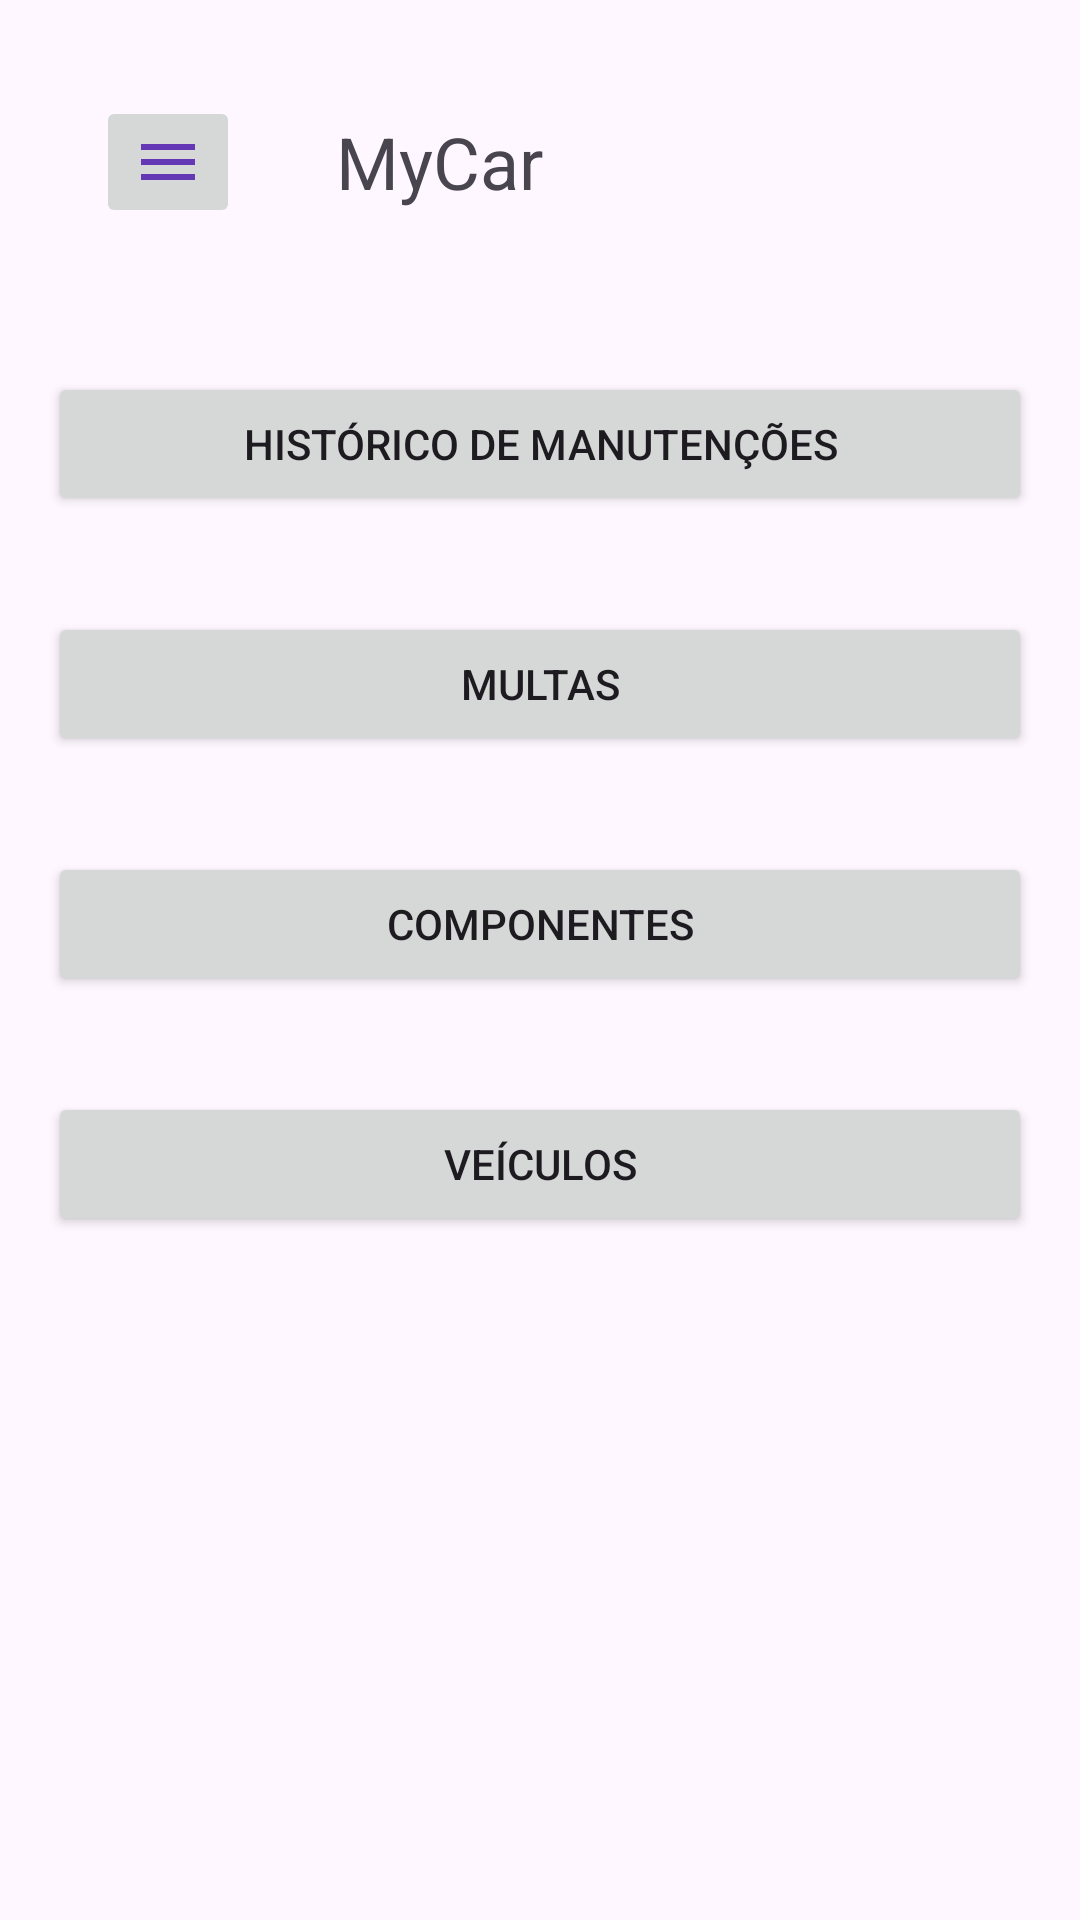

This screen was rendered from an Android layout file. Write that file and the resources it references.
<!-- AndroidManifest.xml: application theme Theme.Mycar -->
<!-- res/layout/activity_home.xml -->
<?xml version="1.0" encoding="utf-8"?>
<RelativeLayout xmlns:android="http://schemas.android.com/apk/res/android"
    android:layout_width="match_parent"
    android:layout_height="match_parent">

    
    <LinearLayout
        android:id="@+id/header_layout"
        android:layout_width="match_parent"
        android:layout_height="wrap_content"
        android:orientation="horizontal"
        android:gravity="center_vertical"
        android:padding="16dp">

        
        <ImageButton
            android:id="@+id/menu_button"
            android:layout_width="wrap_content"
            android:layout_height="wrap_content"
            android:layout_marginStart="16dp"
            android:layout_marginTop="16dp"
            android:layout_marginEnd="16dp"
            android:layout_marginBottom="16dp"
            android:src="@drawable/ic_menu" />

        
        <TextView
            android:id="@+id/title_textview"
            android:layout_width="wrap_content"
            android:layout_height="wrap_content"
            android:text="MyCar"
            android:textSize="24sp"
            android:layout_marginStart="16dp"/>

    </LinearLayout>

    
    <Button
        android:id="@+id/history_button"
        android:layout_width="match_parent"
        android:layout_height="wrap_content"
        android:text="Histórico de manutenções"
        android:layout_below="@id/header_layout"
        android:layout_margin="16dp"/>

    
    <Button
        android:id="@+id/tickets_button"
        android:layout_width="match_parent"
        android:layout_height="wrap_content"
        android:text="Multas"
        android:layout_below="@id/history_button"
        android:layout_margin="16dp"/>

    
    <Button
        android:id="@+id/components_button"
        android:layout_width="match_parent"
        android:layout_height="wrap_content"
        android:text="Componentes"
        android:layout_below="@id/tickets_button"
        android:layout_margin="16dp"/>

    
    <Button
        android:id="@+id/vehicles_button"
        android:layout_width="match_parent"
        android:layout_height="wrap_content"
        android:text="Veículos"
        android:layout_below="@id/components_button"
        android:layout_margin="16dp"/>

</RelativeLayout>
<!-- resources referenced by this layout -->
<resources>
  <!-- drawable ic_menu (drawable) -->
  <vector android:height="24dp" android:tint="#6437B4"
      android:viewportHeight="24" android:viewportWidth="24"
      android:width="24dp" xmlns:android="http://schemas.android.com/apk/res/android">
      <path android:fillColor="@android:color/white" android:pathData="M3,18h18v-2L3,16v2zM3,13h18v-2L3,11v2zM3,6v2h18L21,6L3,6z"/>
  </vector>
  <style name="Theme.Mycar" parent="Base.Theme.Mycar" />
  <style name="Base.Theme.Mycar" parent="Theme.Material3.DayNight.NoActionBar">
          
          
      </style>
</resources>
